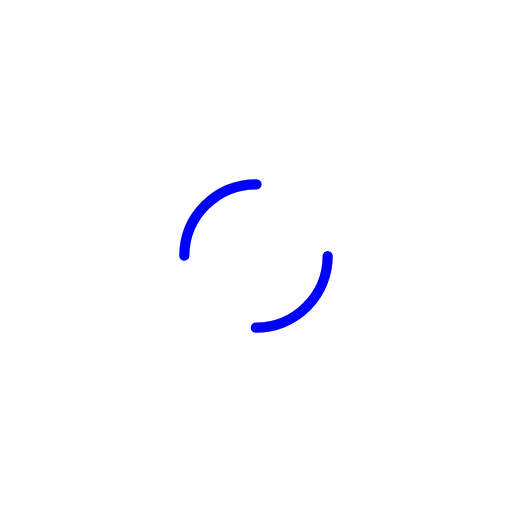
t = 0.00 s
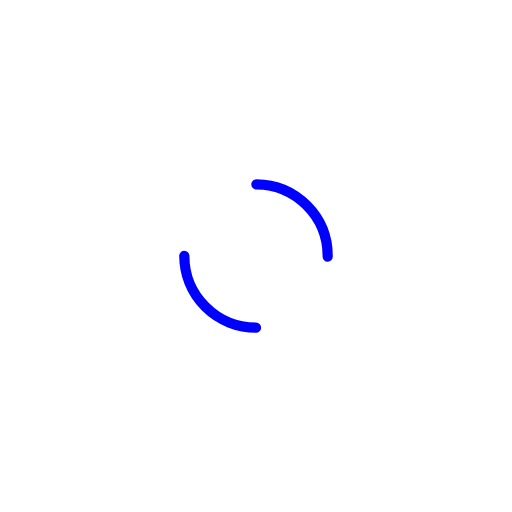
t = 0.50 s
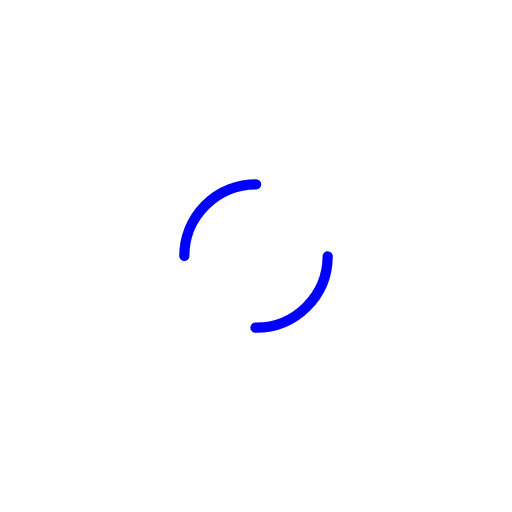
t = 1.00 s
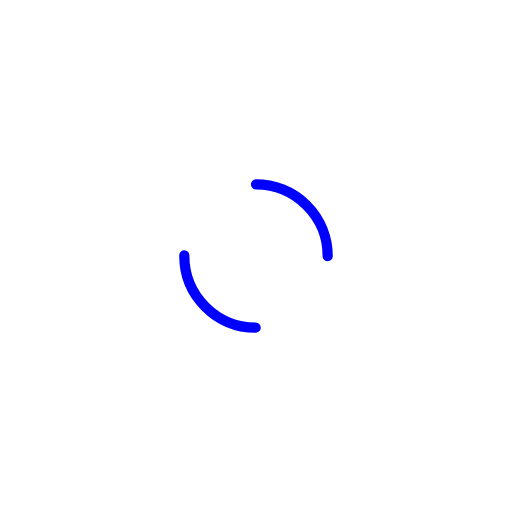
t = 1.50 s

The animated SVG that drew these frames (rendered in a browser with its animation timeline set to each time). Animation: 1 SMIL element (animateTransform=1); one cycle of 2.00 s, repeats indefinitely.

<svg width="141px"  height="141px"  xmlns="http://www.w3.org/2000/svg" viewBox="0 0 100 100" preserveAspectRatio="xMidYMid" class="lds-dual-ring" style="background: none;">

    <circle cx="50" cy="50" ng-attr-r="{{config.radius}}" ng-attr-stroke-width="{{config.width}}" ng-attr-stroke="{{config.stroke}}" ng-attr-stroke-dasharray="{{config.dasharray}}" fill="none" stroke-linecap="round" r="14" stroke-width="2" stroke="blue" stroke-dasharray="21.991148575128552 21.991148575128552" transform="rotate(303 50 50)">
      <animateTransform attributeName="transform" type="rotate" calcMode="linear" values="0 50 50;360 50 50" keyTimes="0;1" dur="2s" begin="0s" repeatCount="indefinite">
      </animateTransform>
    </circle>
  </svg>
